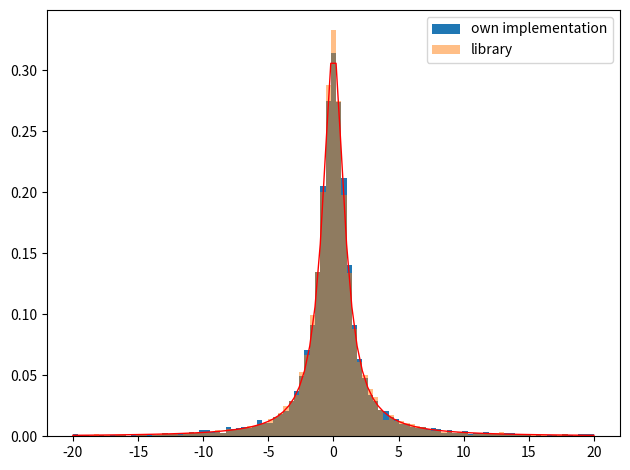

Generate this figure with matplotlib:
import matplotlib.pyplot as plt
from scipy.stats import cauchy
import numpy as np

def quantileFunction(x, gamma, y0):
    return 1 / (np.pi * gamma * (1 + (((x - y0) / gamma) ** 2)))


def generate_random_numbers(gamma, y0, x):
    return (gamma * np.tan(np.pi * (x - 0.5))) + y0


def avg(values):
    result = 0

    for i in values:
        result += i

    return result / len(values)


def variance(avg, values):
    result = 0

    for i in values:
        result += (i - avg) ** 2

    return result / len(values)

np.random.seed(19680801)

y0 = 0.0
gamma = 1.0

x = np.random.uniform(size=10000)
y = []

y = [generate_random_numbers(gamma, y0, i) for i in x]
y2 = y0 + gamma * cauchy.rvs(size=10000)

avg = avg(y)

print("Srednia wynosi: " + str(avg))
print("Wariancja wynosi: " + str(variance(avg, y)))

num_bins = np.linspace(start=-20, stop=20, num=100)

fig, ax = plt.subplots()

# the histogram of the data
n, bins, patches = ax.hist(y, num_bins, density=True, alpha=1, label='own implementation')
ax.hist(y2, num_bins, density=True, alpha=0.5, label='library')
ax.plot(bins, quantileFunction(bins, gamma, y0), linewidth=1, color='red')
ax.legend(loc='upper right')
fig.tight_layout()
plt.show()